The GitHub repository MuhamadAlee/TensorflowJS_CNN contains a labelled image folder "dataset" with 3 categories: formal shirt, pents, t-shirt. Examples follow, each with its label.

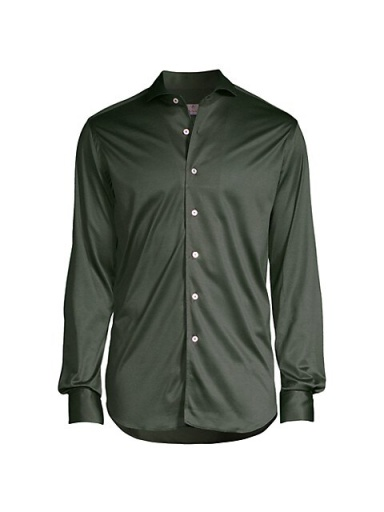
Label: formal shirt

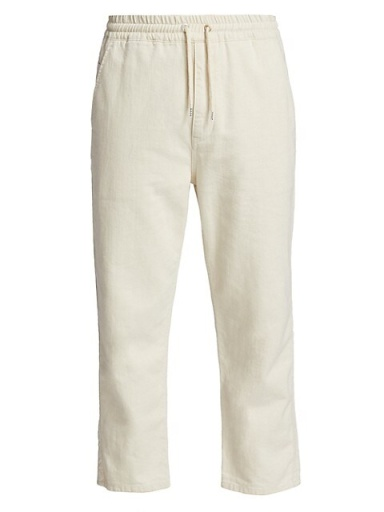
Label: pents

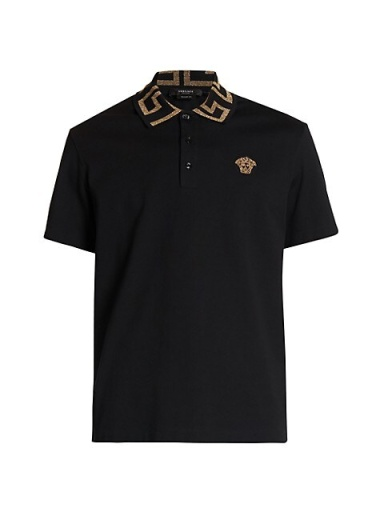
Label: t-shirt

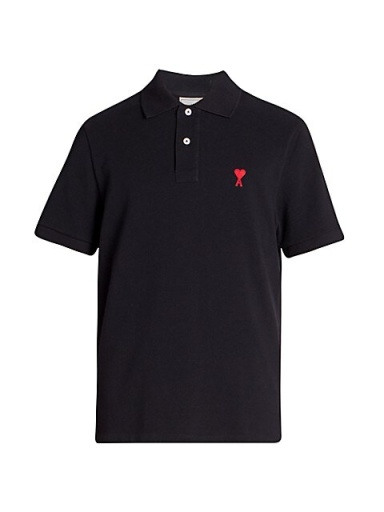
Label: t-shirt

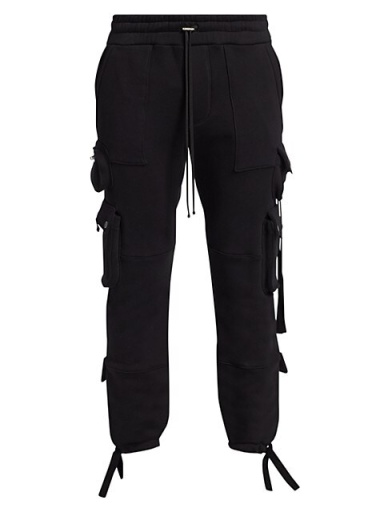
Label: pents

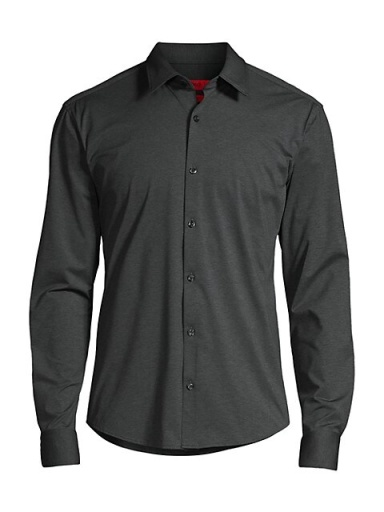
Label: formal shirt
